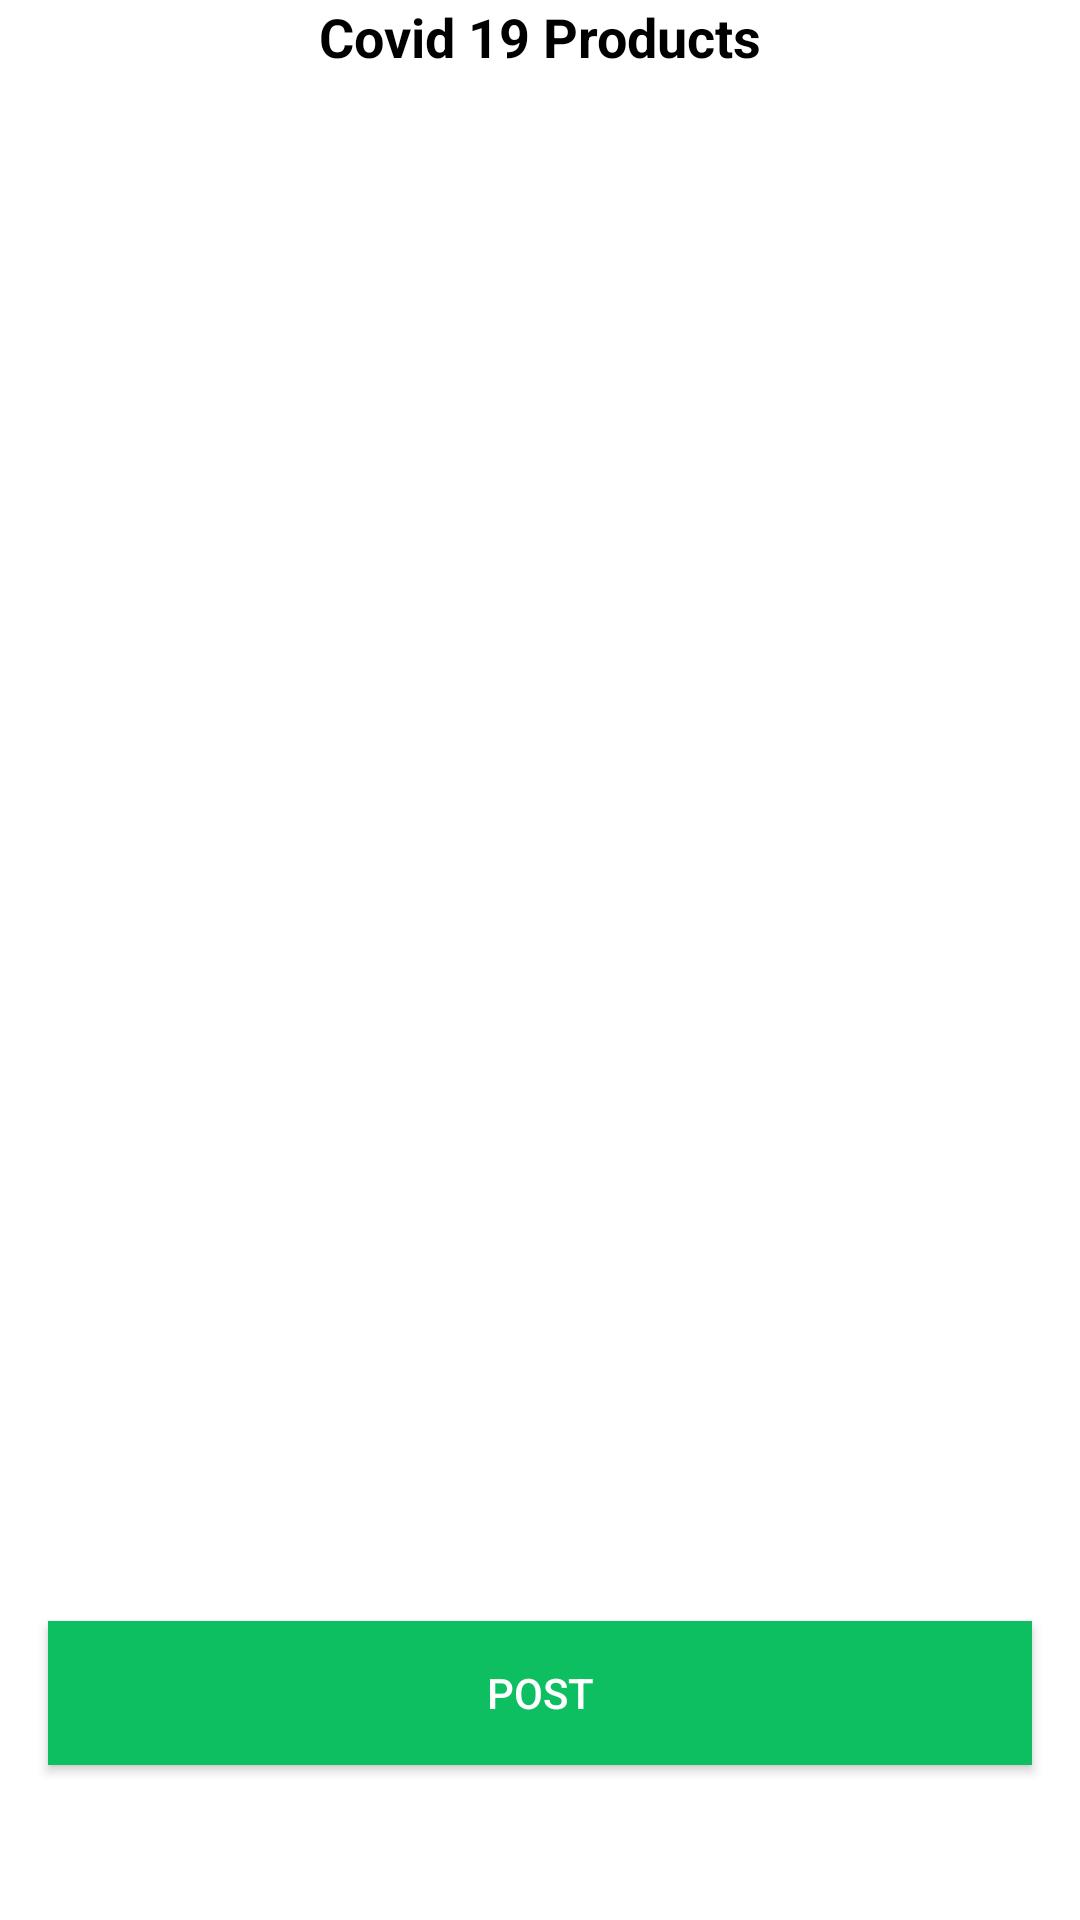

This screen was rendered from an Android layout file. Write that file and the resources it references.
<!-- AndroidManifest.xml: application theme Theme.Arrogo -->
<!-- res/layout/activity_list_of_products.xml -->
<?xml version="1.0" encoding="utf-8"?>
<RelativeLayout xmlns:android="http://schemas.android.com/apk/res/android"
    xmlns:app="http://schemas.android.com/apk/res-auto"
    xmlns:tools="http://schemas.android.com/tools"
    android:layout_width="match_parent"
    android:layout_height="match_parent"
    android:layout_margin="8dp"
    tools:context=".ListOfProducts">

    <TextView
        android:id="@+id/listOfProductTitle"
        android:layout_width="wrap_content"
        android:layout_height="wrap_content"
        android:textSize="18sp"
        android:textColor="@color/black"
        android:textStyle="bold"
        android:layout_centerHorizontal="true"
        android:text="Covid 19 Products" />

    <androidx.recyclerview.widget.RecyclerView
        android:id="@+id/listOfProductRecyclerView"
        android:layout_width="match_parent"
        android:layout_height="500dp"
        android:layout_below="@id/listOfProductTitle" />

    <Button
        android:id="@+id/listOfProductPostButton"
        android:layout_width="match_parent"
        android:layout_height="wrap_content"
        android:layout_margin="16dp"
        android:background="@color/custom_color"
        android:textColor="@color/white"
        android:layout_below="@id/listOfProductRecyclerView"
        android:layout_centerHorizontal="true"
        android:text="Post" />
</RelativeLayout>
<!-- resources referenced by this layout -->
<resources>
  <color name="black">#FF000000</color>
  <color name="custom_color"> #0EBF61</color>
  <color name="white">#FFFFFFFF</color>
  <style name="Theme.Arrogo" parent="Theme.MaterialComponents.Light.DarkActionBar">
          
  
          <item name="colorPrimary">@color/custom_color</item>
          <item name="colorPrimaryVariant">@color/custom_color</item>
          <item name="colorOnPrimary">@color/white</item>
          
          <item name="colorSecondary">@color/teal_200</item>
          <item name="colorSecondaryVariant">@color/teal_700</item>
          <item name="colorOnSecondary">@color/black</item>
          
          <item name="android:statusBarColor" tools:targetApi="l">@color/custom_color</item>
          
      </style>
  <color name="teal_200">#FF03DAC5</color>
  <color name="teal_700">#FF018786</color>
</resources>
